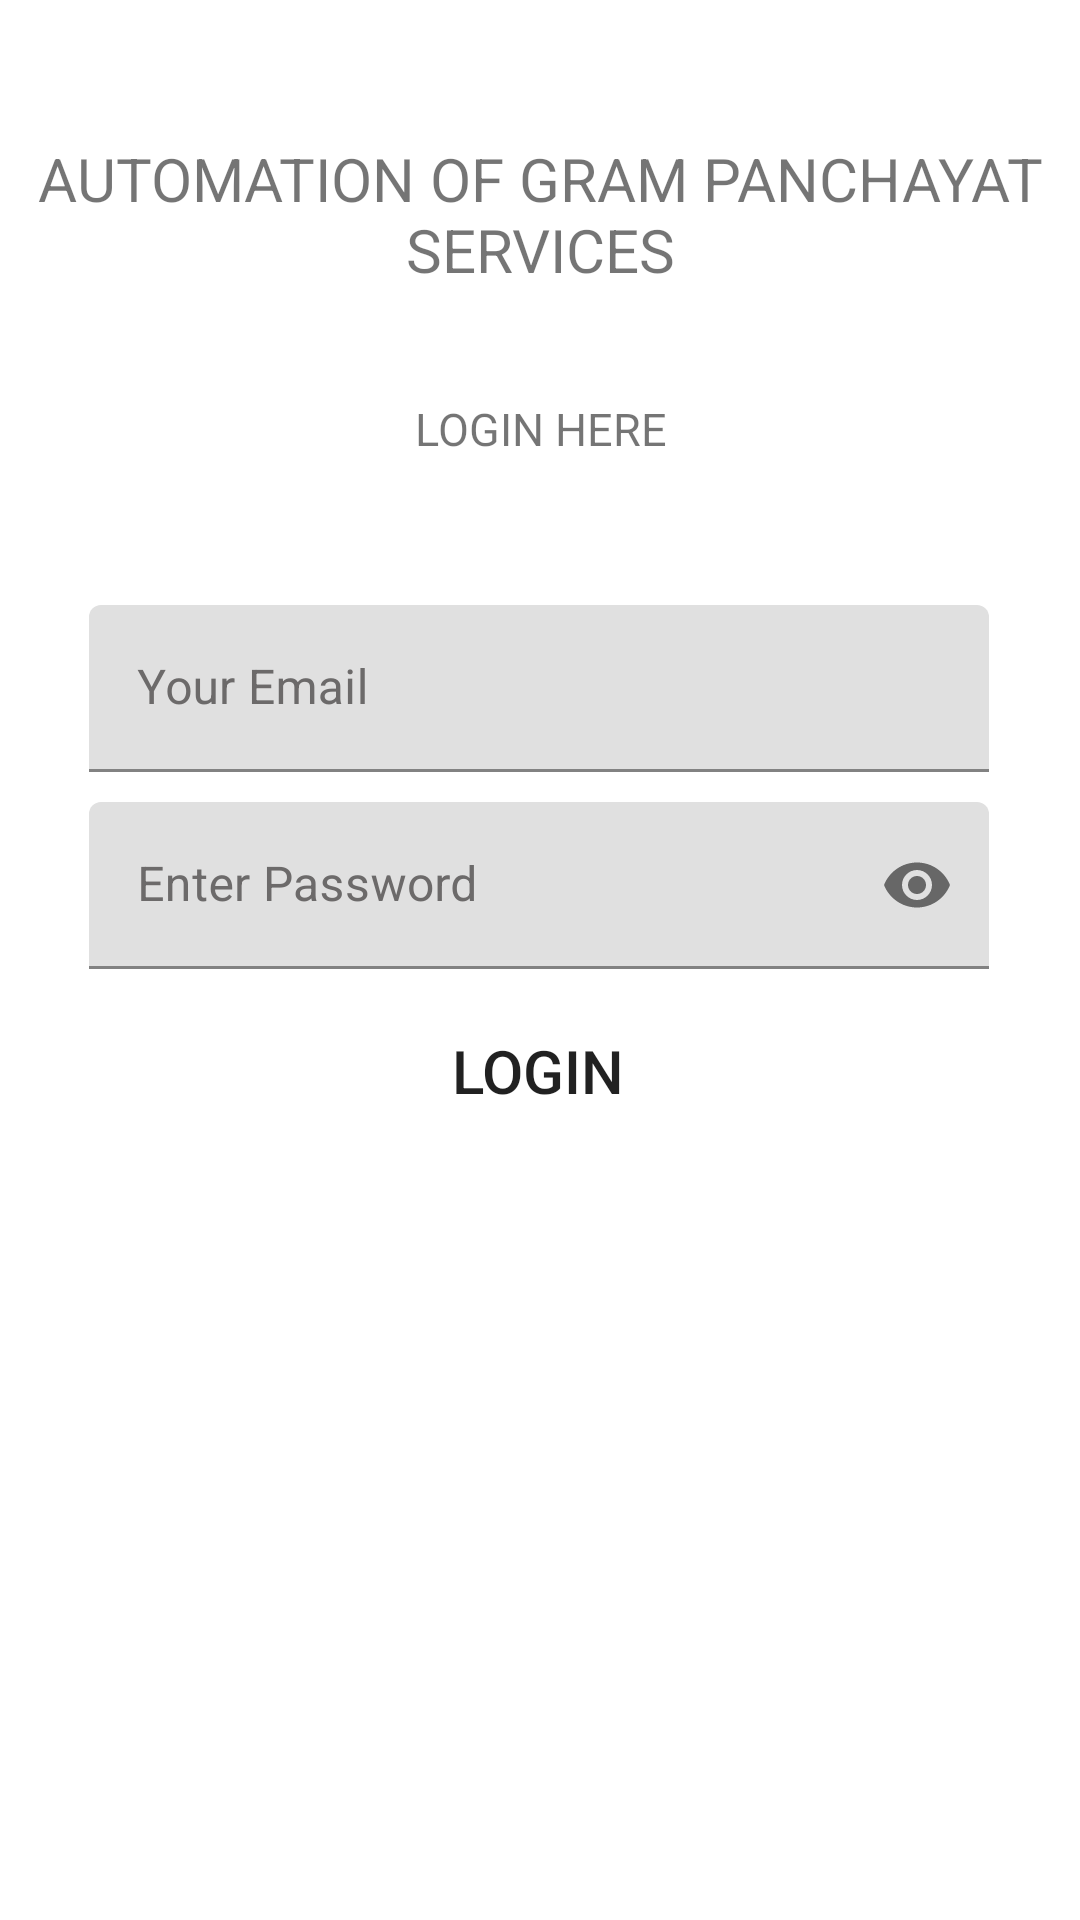

Reconstruct the res/layout file that produces this screen, plus the resources it refers to.
<!-- AndroidManifest.xml: application theme Theme.Gram_pdo -->
<!-- res/layout/activity_loginpage.xml -->
<?xml version="1.0" encoding="utf-8"?>
<androidx.constraintlayout.widget.ConstraintLayout xmlns:android="http://schemas.android.com/apk/res/android"
    xmlns:app="http://schemas.android.com/apk/res-auto"
    xmlns:tools="http://schemas.android.com/tools"
    android:layout_width="match_parent"
    android:layout_height="match_parent"
    tools:context=".Loginpage">














    <TextView
        android:id="@+id/textView"
        android:layout_width="wrap_content"
        android:layout_height="wrap_content"
        android:textSize="20sp"
        android:gravity="center_horizontal"
        android:text="Automation of Gram Panchayat services"
        android:textAllCaps="true"
        app:layout_constraintBottom_toBottomOf="parent"
        app:layout_constraintEnd_toEndOf="parent"
        app:layout_constraintHorizontal_bias="0.491"
        app:layout_constraintStart_toStartOf="parent"
        app:layout_constraintTop_toTopOf="parent"
        app:layout_constraintVertical_bias="0.078" />

    <TextView
        android:id="@+id/textView2"
        android:layout_width="wrap_content"
        android:layout_height="wrap_content"
        android:gravity="center_horizontal"
        android:text="LOGIN HERE"
        android:textSize="15sp"
        app:layout_constraintBottom_toBottomOf="parent"
        app:layout_constraintEnd_toEndOf="parent"
        app:layout_constraintStart_toStartOf="parent"
        app:layout_constraintTop_toTopOf="parent"
        app:layout_constraintVertical_bias="0.214" />

    <LinearLayout
        android:id="@+id/linearLayout2"
        android:layout_width="300dp"
        android:layout_height="wrap_content"
        android:orientation="vertical"
        app:layout_constraintBottom_toBottomOf="parent"
        app:layout_constraintEnd_toEndOf="parent"
        app:layout_constraintHorizontal_bias="0.495"
        app:layout_constraintStart_toStartOf="parent"
        app:layout_constraintTop_toTopOf="parent"
        app:layout_constraintVertical_bias="0.438">

        <com.google.android.material.textfield.TextInputLayout
            android:id="@+id/id_emailLogin"
            android:layout_width="match_parent"
            android:layout_height="wrap_content"
            android:layout_marginBottom="10dp"
            android:hint="Your Email"
            android:textColorHint="#6C6A6A">

            <com.google.android.material.textfield.TextInputEditText
                android:layout_width="match_parent"
                android:layout_height="wrap_content"
                android:inputType="textEmailAddress" />
        </com.google.android.material.textfield.TextInputLayout>

        <com.google.android.material.textfield.TextInputLayout
            android:id="@+id/id_pwdLogin"
            android:layout_width="match_parent"
            android:layout_height="wrap_content"
            android:layout_marginBottom="10dp"
            android:hint="Enter Password"
            android:textColorHint="#6C6A6A"
            app:passwordToggleEnabled="true">

            <com.google.android.material.textfield.TextInputEditText
                android:layout_width="match_parent"
                android:layout_height="wrap_content"
                android:inputType="textPassword" />
        </com.google.android.material.textfield.TextInputLayout>

        <androidx.appcompat.widget.AppCompatButton
            android:id="@+id/id_login"
            android:layout_width="135dp"
            android:layout_height="wrap_content"
            android:layout_gravity="center_horizontal"
            android:background="@color/Lightyellow"
            android:text="Login"
            android:textSize="20sp" />
    </LinearLayout>

    <ProgressBar
        android:id="@+id/progressBar3"
        style="?android:attr/progressBarStyle"
        android:layout_width="wrap_content"
        android:layout_height="wrap_content"
        android:visibility="invisible"
        app:layout_constraintBottom_toBottomOf="parent"
        app:layout_constraintEnd_toEndOf="parent"
        app:layout_constraintStart_toStartOf="parent"
        app:layout_constraintTop_toTopOf="parent" />

</androidx.constraintlayout.widget.ConstraintLayout>
<!-- resources referenced by this layout -->
<resources>
  <style name="Theme.Gram_pdo" parent="Theme.MaterialComponents.DayNight.DarkActionBar">
          
          <item name="colorPrimary">@color/purple_500</item>
          <item name="colorPrimaryVariant">@color/purple_700</item>
          <item name="colorOnPrimary">@color/white</item>
          
          <item name="colorSecondary">@color/teal_200</item>
          <item name="colorSecondaryVariant">@color/teal_700</item>
          <item name="colorOnSecondary">@color/black</item>
          
          <item name="android:statusBarColor" tools:targetApi="l">?attr/colorPrimaryVariant</item>
          
      </style>
  <!-- not gathered from this repository: default colours our renderer supplied (Android Studio template values) -->
  <color name="purple_500">#FF6200EE</color>
  <color name="purple_700">#FF3700B3</color>
  <color name="teal_200">#FF03DAC5</color>
  <color name="teal_700">#FF018786</color>
  <color name="black">#FF000000</color>
  <color name="white">#FFFFFFFF</color>
</resources>
